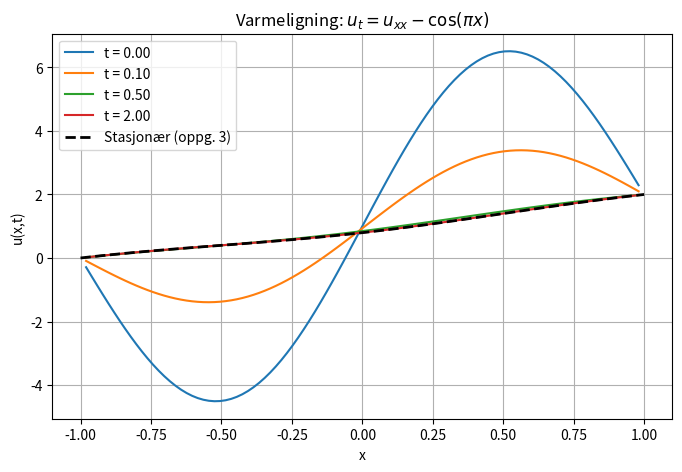

Generate this figure with matplotlib:
import numpy as np
import matplotlib.pyplot as plt

# OPPGAVE 4: Varmeligning 1D
# u_t = u_xx - cos(pi*x),  t >= 0, -1 < x < 1
# Initialbetingelse:  u(x, 0) = 1 + x + 5*sin(pi*x)
# Randbetingelser:    u(-1, t) = 0   og   u(1, t) = 2

# --- Romgitter ---
m = 100
x = np.linspace(-1, 1, m + 2)
h = x[1] - x[0]

# Bygg matrise L og kildeledd f(x) = cos(pi*x)
L = (1 / h**2) * (
    np.diag((m - 1) * [1], -1) +
    np.diag(m * [-2], 0) +
    np.diag((m - 1) * [1], 1)
)
f = np.cos(np.pi * x[1:-1])

# --- Fysiske parametere og randbetingelser ---
c = 1
a = 0   # u(-1) = a
B = 2   # u( 1) = B

A = (c**2) * L    # u_t = c^2*u_xx - f

# --- Høyreside og randbidrag ---
F = f.copy()
F[0]  -= (c**2) * a / h**2
F[-1] -= (c**2) * B / h**2

# --- Tid og stabilitet ---
T = 2.0
dt = 0.4 * h**2
N = int(T / dt) + 1

print("h =", h)
print("dt =", dt)
print("r =", c**2 * dt / h**2)

# --- Forlengs Euler-funksjon ---
def euler(g, x0, t0, t1, N):
    t = np.linspace(t0, t1, N)
    dt = t[1] - t[0]
    out = np.zeros((N, x0.size))
    out[0, :] = x0
    for n in range(N - 1):
        out[n + 1, :] = out[n, :] + dt * g(out[n, :], t[n])
    return out, t

# --- Høyreside for ODE ---
def g(u, t):
    return A @ u - F

# --- Initialbetingelse ---
u0 = 1.0 + x[1:-1] + 5 * np.sin(np.pi * x[1:-1])

# --- Kjør Euler ---
u_varme, t = euler(g, u0, 0, T, N)

# --- Indekser for plotting ---
idx1 = N // 20
idx2 = N // 4
idx3 = N - 1

# --- Stasjonær løsning (fra oppgave 3) ---
def u_stasjonaer(x):
    return -np.cos(np.pi * x) / np.pi**2 + x + 1 - 1/np.pi**2

# --- Plot ---
plt.figure(figsize=(8, 5))
plt.plot(x[1:-1], u_varme[0,    :], label=f"t = {t[0]:.2f}")
plt.plot(x[1:-1], u_varme[idx1, :], label=f"t = {t[idx1]:.2f}")
plt.plot(x[1:-1], u_varme[idx2, :], label=f"t = {t[idx2]:.2f}")
plt.plot(x[1:-1], u_varme[idx3, :], label=f"t = {t[idx3]:.2f}")
plt.plot(x,       u_stasjonaer(x),  "k--", linewidth=2, label="Stasjonær (oppg. 3)")
plt.xlabel("x")
plt.ylabel("u(x,t)")
plt.title(r"Varmeligning: $u_t = u_{xx} - \cos(\pi x)$")
plt.legend()
plt.grid(True)
plt.show()
